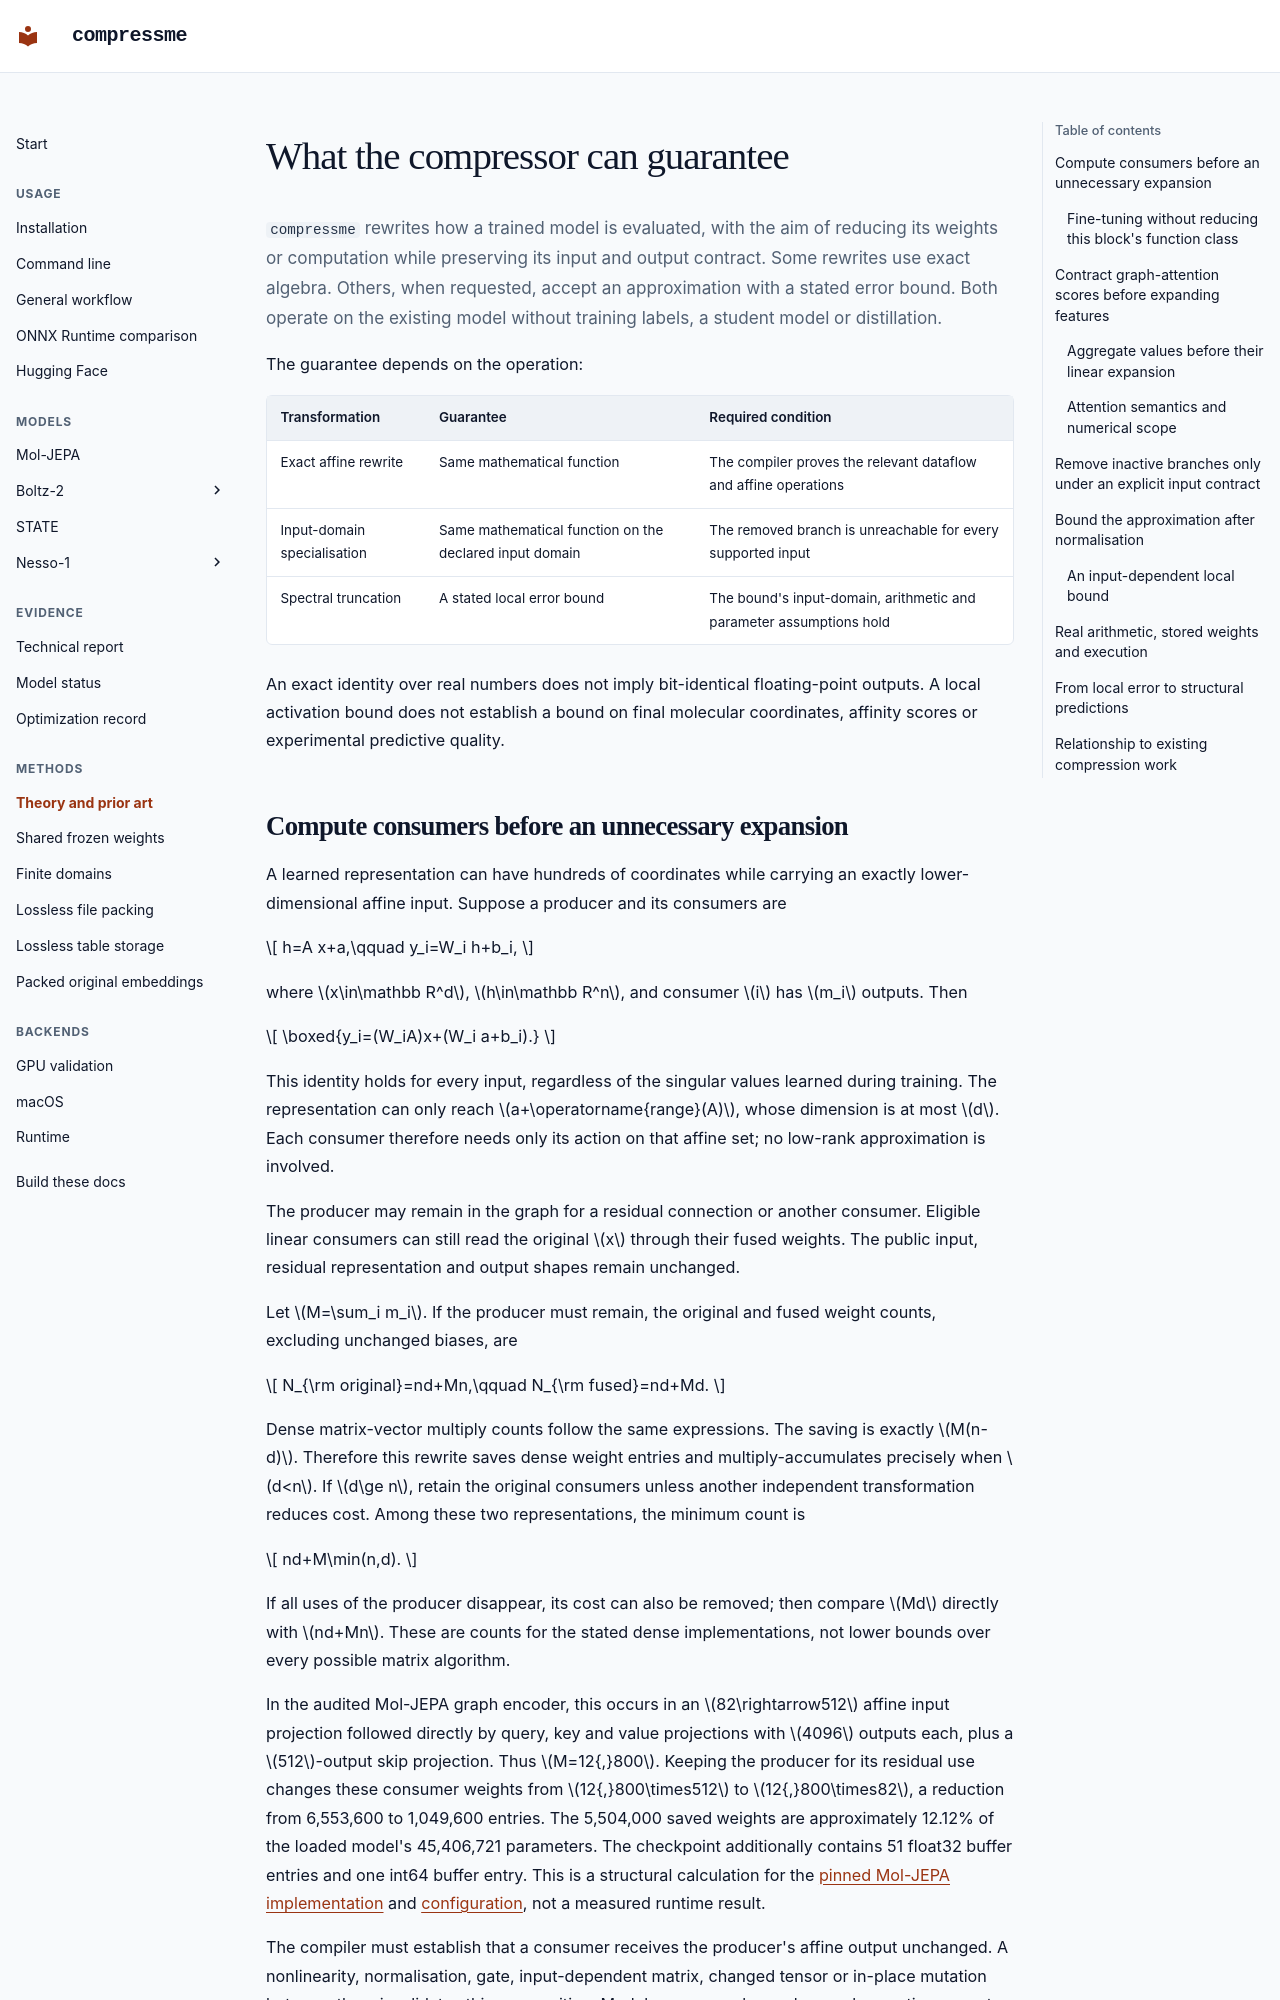

repository: maclandrol/compressme · page: theory.html · generator: mkdocs

# What the compressor can guarantee

`compressme` rewrites how a trained model is evaluated, with the aim of reducing its weights or computation while preserving its input and output contract. Some rewrites use exact algebra. Others, when requested, accept an approximation with a stated error bound. Both operate on the existing model without training labels, a student model or distillation.

The guarantee depends on the operation:

| Transformation | Guarantee | Required condition |
| --- | --- | --- |
| Exact affine rewrite | Same mathematical function | The compiler proves the relevant dataflow and affine operations |
| Input-domain specialisation | Same mathematical function on the declared input domain | The removed branch is unreachable for every supported input |
| Spectral truncation | A stated local error bound | The bound's input-domain, arithmetic and parameter assumptions hold |

An exact identity over real numbers does not imply bit-identical floating-point outputs. A local activation bound does not establish a bound on final molecular coordinates, affinity scores or experimental predictive quality.

## Compute consumers before an unnecessary expansion

A learned representation can have hundreds of coordinates while carrying an exactly lower-dimensional affine input. Suppose a producer and its consumers are

\[
h=A x+a,\qquad y_i=W_i h+b_i,
\]

where \(x\in\mathbb R^d\), \(h\in\mathbb R^n\), and consumer \(i\) has \(m_i\) outputs. Then

\[
\boxed{y_i=(W_iA)x+(W_i a+b_i).}
\]

This identity holds for every input, regardless of the singular values learned during training. The representation can only reach \(a+\operatorname{range}(A)\), whose dimension is at most \(d\). Each consumer therefore needs only its action on that affine set; no low-rank approximation is involved.

The producer may remain in the graph for a residual connection or another consumer. Eligible linear consumers can still read the original \(x\) through their fused weights. The public input, residual representation and output shapes remain unchanged.

Let \(M=\sum_i m_i\). If the producer must remain, the original and fused weight counts, excluding unchanged biases, are

\[
N_{\rm original}=nd+Mn,\qquad
N_{\rm fused}=nd+Md.
\]

Dense matrix-vector multiply counts follow the same expressions. The saving is exactly \(M(n-d)\). Therefore this rewrite saves dense weight entries and multiply-accumulates precisely when \(d<n\). If \(d\ge n\), retain the original consumers unless another independent transformation reduces cost. Among these two representations, the minimum count is

\[
nd+M\min(n,d).
\]

If all uses of the producer disappear, its cost can also be removed; then compare \(Md\) directly with \(nd+Mn\). These are counts for the stated dense implementations, not lower bounds over every possible matrix algorithm.

In the audited Mol-JEPA graph encoder, this occurs in an \(82\rightarrow512\) affine input projection followed directly by query, key and value projections with \(4096\) outputs each, plus a \(512\)-output skip projection. Thus \(M=12{,}800\). Keeping the producer for its residual use changes these consumer weights from \(12{,}800\times512\) to \(12{,}800\times82\), a reduction from 6,553,600 to 1,049,600 entries. The 5,504,000 saved weights are approximately 12.12% of the loaded model's 45,406,721 parameters. The checkpoint additionally contains 51 float32 buffer entries and one int64 buffer entry. This is a structural calculation for the [pinned Mol-JEPA implementation](https://huggingface.co/Flogrammer/Mol-JEPA/blob/4c912b450175f31b5ba913a5dc921c03b27b985a/modeling_moljepa.py) and [configuration](https://huggingface.co/Flogrammer/Mol-JEPA/blob/4c912b450175f31b5ba913a5dc921c03b27b985a/config.json), not a measured runtime result.

The compiler must establish that a consumer receives the producer's affine output unchanged. A nonlinearity, normalisation, gate, input-dependent matrix, changed tensor or in-place mutation between them invalidates this composition. Module names and one observed execution cannot establish the required dataflow. Shared modules and tensors need every call site accounted for, within the supported control-flow path and inference evaluation mode.
